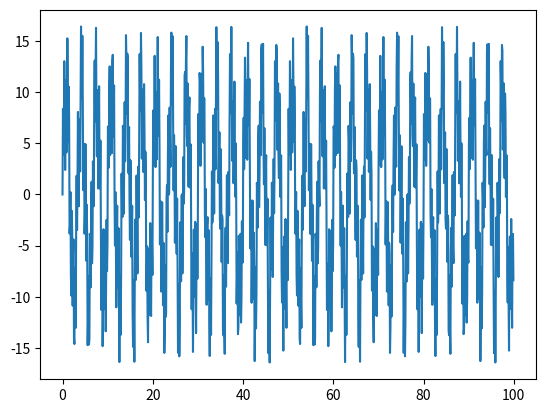
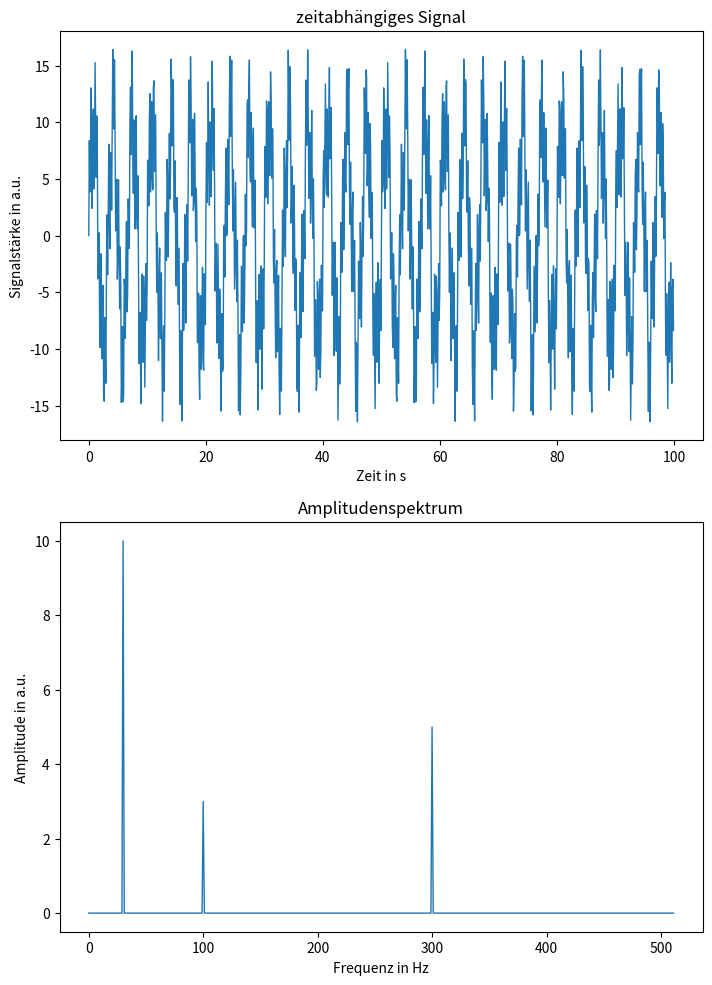

The matplotlib source for these figures, in order:
import sys

try:
    import matplotlib.pyplot as plt
    import numpy as np
    import numpy.linalg as npl
    from scipy.fft import fft, ifft
except:
    print("Import required modules")
    sys.exit(1)

a = np.array([0, 3, 4])
b = np.array([2, 3, 1])

print('Skalarprodukt 1 =', a.dot(b))
print('Skalarprodukt 1 =', np.dot(a, b))
print('Skalarprodukt 1 =', a @ b)

print('Betrag von a =', np.sqrt(a.dot(a)))

A = np.array([[1, 2], [2, 0], [3, 1]])  # 3x2 Matrix
B = np.array([[1, 2, 3], [2, 1, 2]])  # 3x2 Matrix

# Matrix mul ist nur scalar producten von spalten und zeilen
print('A mal B = \n', A.dot(B))
print('B mal A = \n', B.dot(A))

# Problem! keine Unterschied zw. spalten und zeilen vektoren

C = np.array([[2, 1, 0], [2, 3, 1]])
print('B * C =\n', B*C)  # Achtung! Keine mat. mul, sondern elementare mul

print('a x b =', np.cross(a, b))

A = np.array([[1, 3], [2, 4]])
print('det(A) =', npl.det(A))

# Eigenwerte und Eigenvektoren
A = np.array([[1, -3, 3], [3, -5, 3], [6, -6, 4]])
EW, EV = npl.eig(A)  # EW = (lam1, lam2, lam3)
txt = 'Eigenwerte und Eigenvektoren :\n'
laenge = len(EW)
print(laenge)

# Wir wollen nur abs
'''
for k in range(laenge):
    if abs(EW[k].imag) < 10**-7:
        print('Eigenwert =', round(EW[k].real, 4))
        print('Eigenvektor', EV[:, k])

A = np.array([[1, -1, 2], [-1, 2, 1], [0, 0, 1]]
print('Matrix A = \n', A)

# Achtung! Python invertieren matrixen obwohl det=0 sein kann
if abs(npl.det(A)) > 10**-5:
    A_inv=npl.inv(A)
    print('inverse Matrix von A =\n', A_inv)
else:
    print('singulare Matrix - inverse Matrix existiert nicht')

# Losung linearer Gleichungssysteme
b=np.array([1, 4, 2])

if abs(npl.det(A)) > 10**-5:
    x=npl.solve(A, b)  # A*x = b
    print('Lösung von Ax=b; x =\n', x)
else:
    print('singulare Matrix - keine eindeutige Lösung')
'''

# Zeit signal erzeugen
N = 1024
T = 100
dt = T/N
t = np.arange(0, 100, dt)
x = np.zeros(N)
fi = np.array([30/T, 100/T, 300/T])  # M = 3
Ai = np.array([10, 3, 5])

for k in range(0, len(Ai)):
    x += Ai[k] * np.sin(2*np.pi*fi[k]*t)

plt.plot(t, x)

# FFT durchführen
X = fft(x)

# Amplitude des Spektrums berechnen
P = np.abs(X) / (N/2)  # normierte werte
# zugehorige Freqzuenzen berechnen:
frq = np.arange(0, N/2, 1)
fig, ax = plt.subplots(2, 1, figsize=(8.3, 11.7))
ax[0].set_title('zeitabhängiges Signal')
ax[0].plot(t, x, linewidth=1)
ax[0].set_ylabel('Signalstärke in a.u.')
ax[0].set_xlabel('Zeit in s')

ax[1].set_title('Amplitudenspektrum')
ax[1].plot(frq, P[0:int(N/2)], linewidth=1)
ax[1].set_ylabel('Amplitude in a.u.')
ax[1].set_xlabel('Frequenz in Hz')
